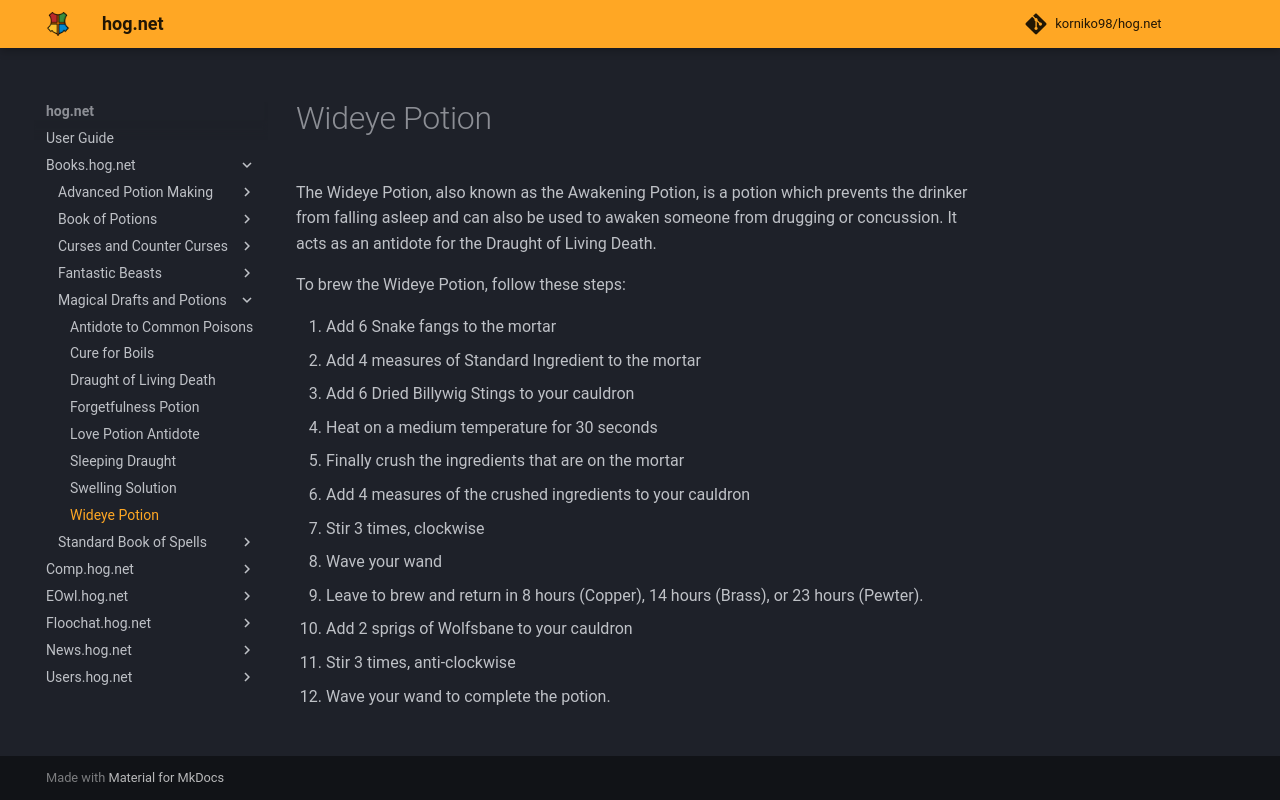

repository: korniko98/hog.net · page: Books.hog.net/Magical_Drafts_and_Potions/Wideye_Potion/index.html · generator: mkdocs

# Wideye Potion  
The Wideye Potion, also known as the Awakening Potion, is a potion which prevents the drinker from falling asleep and can also be used to awaken someone from drugging or concussion. It acts as an antidote for the Draught of Living Death.  
  
To brew the Wideye Potion, follow these steps:  
  
  
1. Add 6 Snake fangs to the mortar  
2. Add 4 measures of Standard Ingredient to the mortar  
3. Add 6 Dried Billywig Stings to your cauldron  
4. Heat on a medium temperature for 30 seconds  
5. Finally crush the ingredients that are on the mortar  
6. Add 4 measures of the crushed ingredients to your cauldron  
7. Stir 3 times, clockwise  
8. Wave your wand  
9. Leave to brew and return in 8 hours (Copper), 14 hours (Brass), or 23 hours (Pewter).  
10. Add 2 sprigs of Wolfsbane to your cauldron  
11. Stir 3 times, anti-clockwise  
12. Wave your wand to complete the potion.  
  
  

<meta name="robots" content="noindex, noarchive, nofollow">
